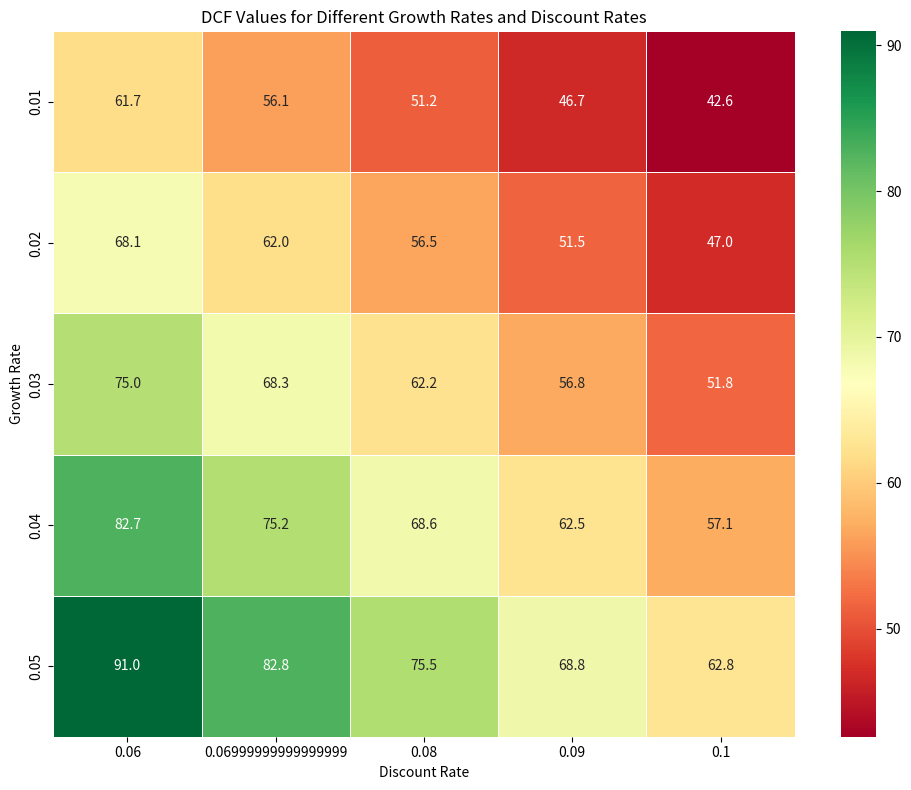

Reproduce this figure in Python.
import pandas as pd
import matplotlib.pyplot as plt
import numpy as np
import seaborn as sns

## define DCF function
def dcf(cash_flow, growth_r, discount_r, t):
    for i in range(t):
        cash_flow = cash_flow * (1 + growth_r) / (1 + discount_r)
    return cash_flow

## define base case parameters
cash_flow = 100
t = 10

## create two arrays of growth rates and discount rates. Growth rates are 
growth_rates = np.array([])
discount_rates = np.array([])
t_values = 5
for i in range(t_values):
    growth_rates = np.append(growth_rates, 0.01 + i*0.01) ## creates array of growth rates from 1% to 5% in increments of 1%
    discount_rates = np.append(discount_rates, 0.06 + i*0.01) ## creates array of discount rates from 5% to 9% in increments of 1%

## Build a 5x5 numpy array where each cell is the DCF value for the corresponding growth rate and discount rate
dcf_values = np.zeros((t_values, t_values))
for i in range(t_values):
    for j in range(t_values):
        dcf_values[i,j] = dcf(cash_flow, growth_rates[i], discount_rates[j], t)

## Convert the result to a pandas DataFrame with growth_rates as the index and discount_rates as the columns. Round all values to 2 decimal places
df = pd.DataFrame(dcf_values, index=growth_rates, columns=discount_rates).round(2)
print(df)


## create heatmap of DCF values with growth rates on the y-axis and discount rates on the x-axis, annotating each cell with the DCF value at one decimal place, red for low value and green for high value, and 0.5 width cell borders 
def plot_heatmap(df):
    plt.figure(figsize=(10, 8))
    sns.heatmap(df, annot=True, fmt=".1f", cmap="RdYlGn", linewidths=0.5)
    plt.title("DCF Values for Different Growth Rates and Discount Rates")   
    plt.xlabel("Discount Rate")
    plt.ylabel("Growth Rate")
    plt.tight_layout()
    plt.savefig('dcf_heatmap.png')
    plt.show()
    return
plot_heatmap(df)
